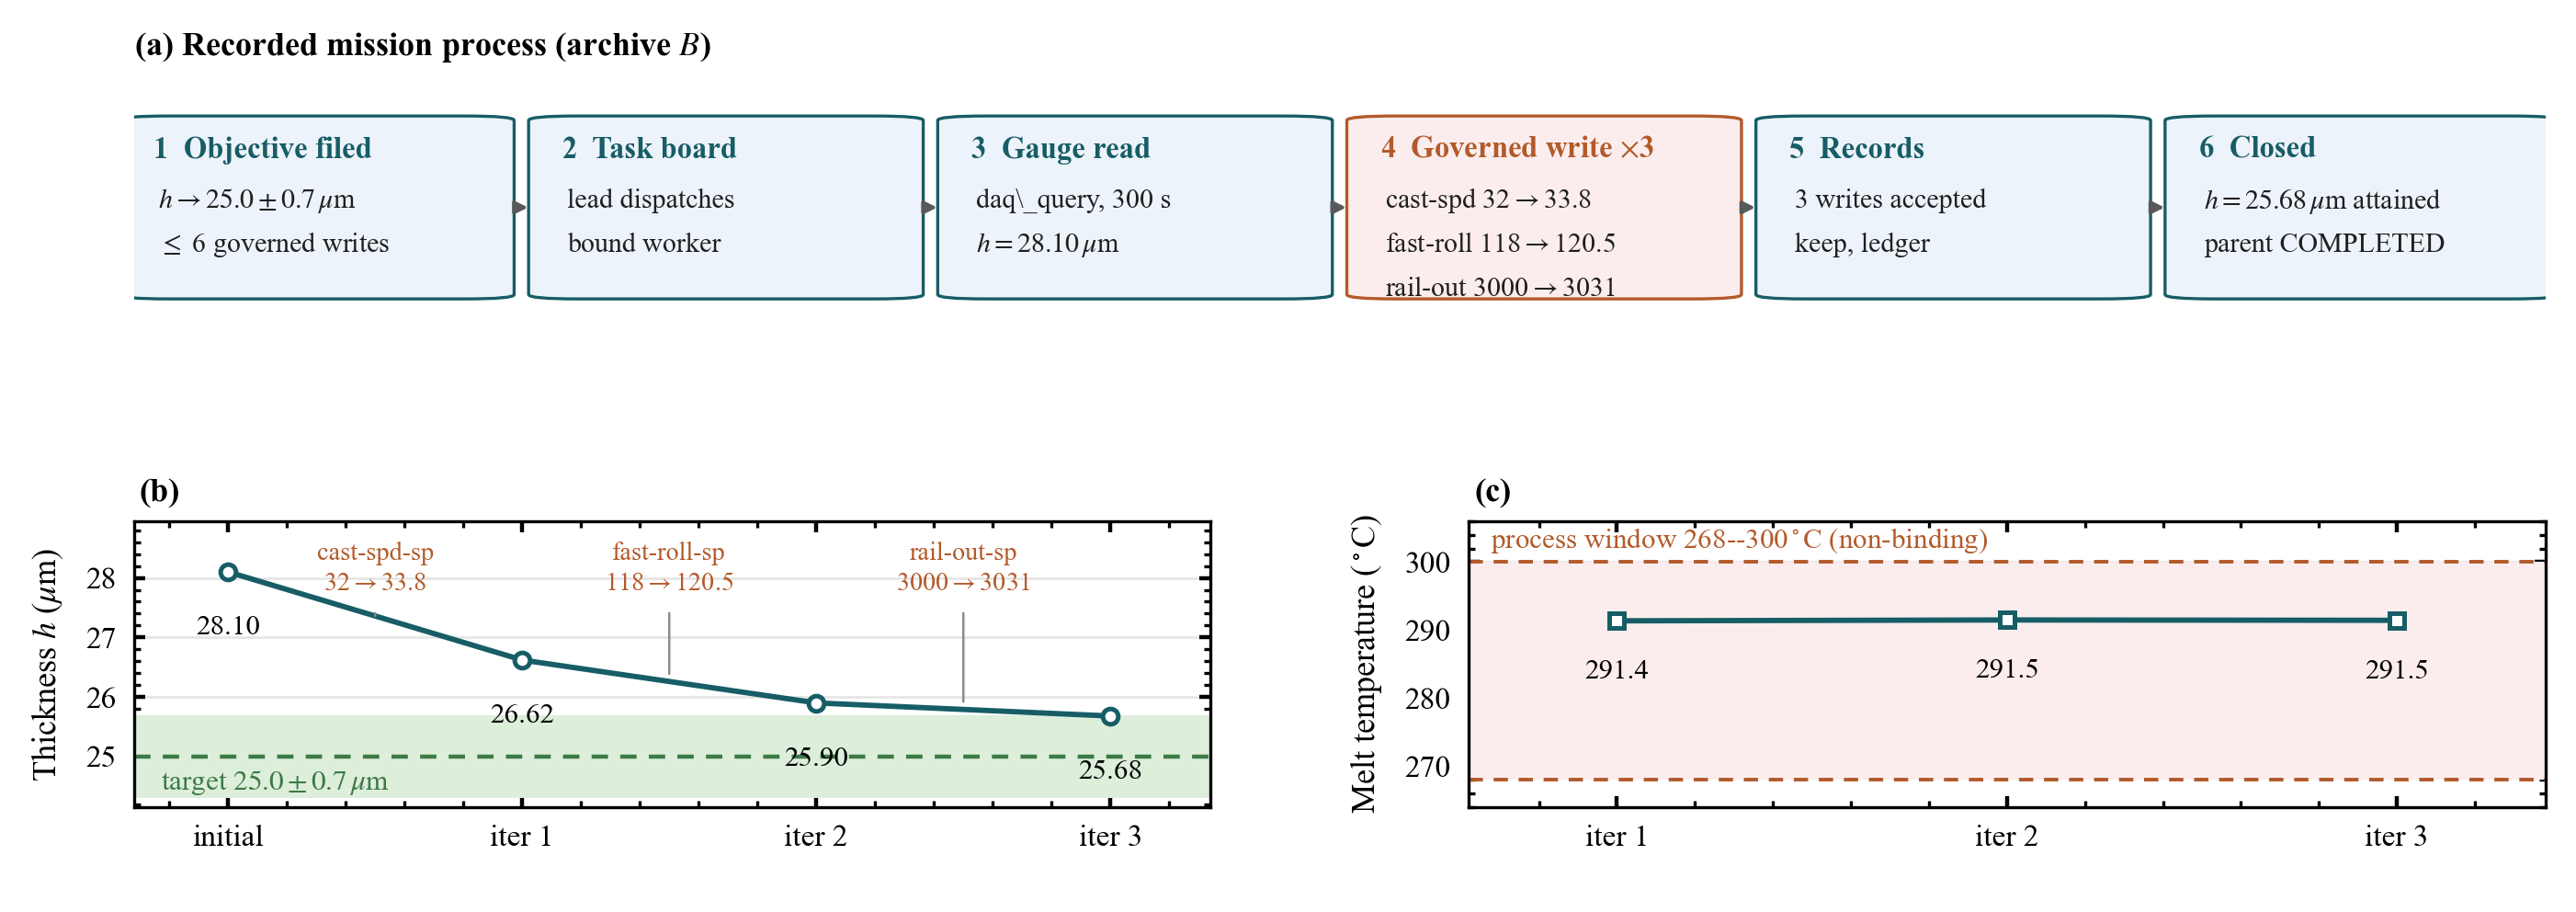

Python code for this plot:
"""Generate Fig. 6, the AgentTeam biaxial-film mission, from archive B.

Source: bench/results/20260918043504-bdo/{run.json,agentteam-biax.log}
Output: fig10-agentteam-biax.pdf and fig10-agentteam-biax.png

Every value drawn here is asserted against the machine-readable archive before
the figure is written, so the figure cannot drift from the benchmark report.
The script only reads the archive; it never rewrites it.
"""
from __future__ import annotations

import json
import math
from pathlib import Path

import matplotlib as mpl
import matplotlib.pyplot as plt
import numpy as np
from matplotlib.patches import FancyArrowPatch, FancyBboxPatch, Rectangle


OUT = Path(__file__).resolve().parent
REPO = OUT.parents[3]
RUN = REPO / "bench" / "results" / "20260918043504-bdo" / "run.json"
LOG = REPO / "bench" / "results" / "20260918043504-bdo" / "agentteam-biax.log"
DATA = json.loads(RUN.read_text(encoding="utf-8"))
LOG_TEXT = LOG.read_text(encoding="utf-8")


def close(actual: float, expected: float, tol: float = 1e-9) -> bool:
    return math.isclose(float(actual), expected, rel_tol=0.0, abs_tol=tol)


# ---------------------------------------------------------------- archive lock
biax = DATA["env"]["biax"]
assert int(biax["devices"]) == 9
assert int(biax["signals"]) == 49
assert int(biax["sp"]) == 30
assert int(biax["platformDcw"]) == 30
assert int(biax["platformDaq"]) == 19
assert int(biax["missionWrites"]) == 3
assert int(biax["missionKnobs"]) == 3
assert biax["missionAttained"] is True
assert close(biax["missionFinalUm"], 25.68, 5e-4)

mission = biax["missionTraj"]
assert len(mission) == 4
thickness = [float(point["thickness"]) for point in mission]
assert [round(value, 2) for value in thickness] == [28.10, 26.62, 25.90, 25.68]

actions = mission[1:]
assert [point["knob"] for point in actions] == [
    "cast-spd-sp",
    "fast-roll-sp",
    "rail-out-sp",
]
assert [(float(point["from"]), float(point["to"])) for point in actions] == [
    (32.0, 33.8),
    (118.0, 120.5),
    (3000.0, 3031.0),
]
assert [point["record"] for point in actions] == [
    "opt-86313140",
    "opt-41929fe2",
    "opt-8d2faadb",
]
assert [point["node"] for point in actions] == [
    "dw-d37da04d",
    "dw-7a5e274f",
    "dw-64ed3909",
]
melt = [float(point["meltTemp"]) for point in actions]
assert all(close(value, 291.5, 0.2) for value in melt)

TARGET, TOL = 25.0, 0.7
assert TARGET - TOL <= thickness[-1] <= TARGET + TOL
MELT_LO, MELT_HI = 268.0, 300.0
assert all(MELT_LO <= value <= MELT_HI for value in melt)

# Steps quoted in the mission trace must actually appear in the archived log.
for token in [
    "initial thickness=28.10",
    "cast-spd-sp 32\u219233.8",
    "fast-roll-sp 118\u2192120.5",
    "rail-out-sp 3000\u21923031",
    "writes=3 distinctKnobs=3 final=25.68",
    "terminal=COMPLETED",
]:
    assert token in LOG_TEXT, token

# --------------------------------------------------------------------- drawing
MM = 1.0 / 25.4
INK = "#175D66"
ACCENT = "#B35A2A"
GREEN = "#3C7A45"
GREY = "0.35"

mpl.rcParams.update(
    {
        "font.family": "serif",
        "font.serif": ["Times New Roman", "STIXGeneral", "DejaVu Serif"],
        "mathtext.fontset": "stix",
        "font.size": 6,
        "axes.labelsize": 6.5,
        "xtick.labelsize": 6,
        "ytick.labelsize": 6,
        "legend.fontsize": 5.8,
        "axes.linewidth": 0.6,
        "lines.linewidth": 1.05,
        "lines.markersize": 3.0,
        "xtick.direction": "in",
        "ytick.direction": "in",
        "xtick.top": True,
        "ytick.right": True,
        "xtick.major.size": 2.2,
        "ytick.major.size": 2.2,
        "xtick.minor.size": 1.2,
        "ytick.minor.size": 1.2,
        "xtick.minor.visible": True,
        "ytick.minor.visible": True,
        "pdf.fonttype": 42,
        "savefig.dpi": 400,
    }
)

fig = plt.figure(figsize=(178 * MM, 63 * MM))
gs = fig.add_gridspec(
    2,
    2,
    height_ratios=[1.0, 1.30],
    width_ratios=[1.0, 1.0],
    hspace=0.85,
    wspace=0.24,
    left=0.052,
    right=0.988,
    top=0.905,
    bottom=0.115,
)

# -- (a) recorded mission process -------------------------------------------
axT = fig.add_subplot(gs[0, :])
axT.set_xlim(0, 1)
axT.set_ylim(0, 1)
axT.axis("off")
axT.text(0.0, 1.10, "(a) Recorded mission process (archive $B$)",
         fontweight="bold", va="bottom", fontsize=6.5)

steps = [
    ("1  Objective filed",
     ["$h\\rightarrow25.0\\pm0.7\\,\\mu$m", "$\\leq$ 6 governed writes"]),
    ("2  Task board",
     ["lead dispatches", "bound worker"]),
    ("3  Gauge read",
     ["daq\\_query, 300 s", "$h=28.10\\,\\mu$m"]),
    ("4  Governed write $\\times$3",
     ["cast-spd 32$\\rightarrow$33.8",
      "fast-roll 118$\\rightarrow$120.5",
      "rail-out 3000$\\rightarrow$3031"]),
    ("5  Records",
     ["3 writes accepted", "keep, ledger"]),
    ("6  Closed",
     ["$h=25.68\\,\\mu$m attained",
      "parent COMPLETED"]),
]

n = len(steps)
gap = 0.018
box_w = (1.0 - gap * (n - 1)) / n
box_y, box_h = 0.04, 0.82
for index, (title, lines) in enumerate(steps):
    x0 = index * (box_w + gap)
    axT.add_patch(
        FancyBboxPatch(
            (x0, box_y),
            box_w,
            box_h,
            boxstyle="round,pad=0.006,rounding_size=0.02",
            linewidth=0.6,
            edgecolor=INK if index != 3 else ACCENT,
            facecolor="#EDF3FA" if index != 3 else "#FBEDED",
        )
    )
    axT.text(x0 + 0.008, box_y + box_h - 0.15, title,
             fontsize=5.9, fontweight="bold",
             color=INK if index != 3 else ACCENT, va="center")
    for line_index, line in enumerate(lines):
        axT.text(x0 + 0.010, box_y + box_h - 0.38 - line_index * 0.20, line,
                 fontsize=5.4, va="center", color="0.12")
    if index < n - 1:
        axT.add_patch(
            FancyArrowPatch(
                (x0 + box_w + 0.002, box_y + box_h / 2),
                (x0 + box_w + gap - 0.002, box_y + box_h / 2),
                arrowstyle="-|>",
                mutation_scale=5,
                linewidth=0.7,
                color=GREY,
            )
        )

# -- (b) thickness trajectory ------------------------------------------------
axb = fig.add_subplot(gs[1, 0])
x = np.arange(4)
axb.axhspan(TARGET - TOL, TARGET + TOL, color="#DDEEDB", linewidth=0)
axb.axhline(TARGET, color=GREEN, linewidth=0.8, linestyle=(0, (4, 3)))
axb.plot(x, thickness, color=INK, marker="o", markerfacecolor="white",
         markeredgewidth=0.9)
for xi, value in zip(x, thickness):
    axb.annotate(f"{value:.2f}", xy=(xi, value), xytext=(0, -8.5),
                 textcoords="offset points", ha="center", va="top",
                 fontsize=5.6)
label_y = 28.62
for index, point in enumerate(actions, start=1):
    mid_x = index - 0.5
    mid_y = (thickness[index - 1] + thickness[index]) / 2.0
    axb.annotate(
        f"{point['knob']}\n"
        f"{float(point['from']):g}$\\rightarrow${float(point['to']):g}",
        xy=(mid_x, mid_y),
        xytext=(mid_x, label_y),
        ha="center",
        va="top",
        fontsize=5.1,
        color=ACCENT,
        linespacing=1.35,
        arrowprops={"arrowstyle": "-", "linewidth": 0.45, "color": "0.55",
                    "shrinkA": 1.5, "shrinkB": 1.5},
    )
axb.set_xlim(-0.32, 3.34)
axb.set_ylim(24.15, 28.95)
axb.set_xticks([0, 1, 2, 3])
axb.set_xticklabels(["initial", "iter 1", "iter 2", "iter 3"])
axb.set_yticks([25, 26, 27, 28])
axb.set_ylabel(r"Thickness $h$ ($\mu$m)")
axb.grid(axis="y", color="0.90", linewidth=0.5)
axb.set_axisbelow(True)
axb.text(0.005, 1.045, "(b)", transform=axb.transAxes, fontweight="bold",
         va="bottom", fontsize=6.5)
axb.text(0.025, 0.035, r"target $25.0\pm0.7\,\mu$m", transform=axb.transAxes,
         ha="left", va="bottom", fontsize=5.6, color=GREEN)

# -- (c) melt temperature against its safety window --------------------------
axc = fig.add_subplot(gs[1, 1])
axc.axhspan(MELT_LO, MELT_HI, color="#FBEDED", linewidth=0)
axc.axhline(MELT_LO, color=ACCENT, linewidth=0.7, linestyle=(0, (4, 3)))
axc.axhline(MELT_HI, color=ACCENT, linewidth=0.7, linestyle=(0, (4, 3)))
xc = np.arange(1, 4)
axc.plot(xc, melt, color=INK, marker="s", markerfacecolor="white",
         markeredgewidth=0.9)
for xi, value in zip(xc, melt):
    axc.annotate(f"{value:.1f}", xy=(xi, value), xytext=(0, -7.5),
                 textcoords="offset points", ha="center", va="top",
                 fontsize=5.6)
axc.set_xlim(0.62, 3.38)
axc.set_ylim(264, 306)
axc.set_xticks([1, 2, 3])
axc.set_xticklabels(["iter 1", "iter 2", "iter 3"])
axc.set_yticks([270, 280, 290, 300])
axc.set_ylabel(r"Melt temperature ($^\circ$C)")
axc.grid(axis="y", color="0.90", linewidth=0.5)
axc.set_axisbelow(True)
axc.text(0.02, 0.985, "process window 268--300$^\\circ$C (non-binding)",
         transform=axc.transAxes, fontsize=5.6, color=ACCENT, va="top")
axc.text(0.005, 1.045, "(c)", transform=axc.transAxes, fontweight="bold",
         va="bottom", fontsize=6.5)

fig.savefig(OUT / "fig10-agentteam-biax.pdf", format="pdf")
fig.savefig(OUT / "fig10-agentteam-biax.png", dpi=400)
print("wrote fig10-agentteam-biax.pdf/.png from", RUN)
